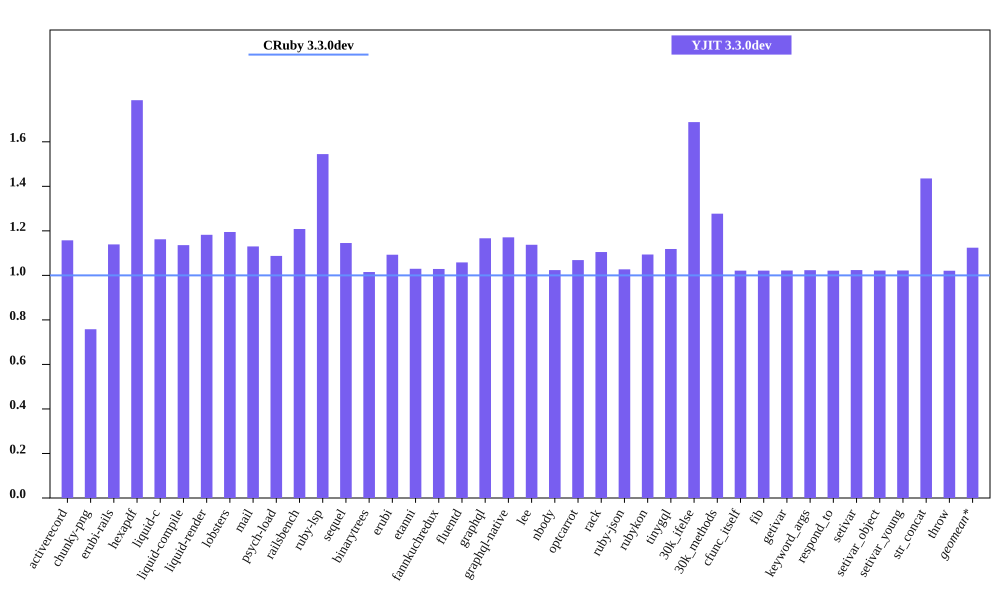

Values plotted in this chart, from the file beside it:
bench, CRuby 3.3.0dev mem (MiB), YJIT 3.3.0dev mem (MiB), Inline Code, Outlined Code, YJIT Mem overhead
activerecord, 40.8, 47.23, 2, 1
chunky-png, 53.05, 40.22, 1, 1
erubi-rails, 79.89, 91.0, 3, 3
hexapdf, 148.9, 266.1, 3, 2
liquid-c, 28.94, 33.63, 1, 1
liquid-compile, 23.72, 26.94, 1, 1
liquid-render, 26.36, 31.17, 1, 1
lobsters, 272.8, 326, 12, 10
mail, 42.72, 48.28, 2, 1
psych-load, 26.62, 28.95, 1, 1
railsbench, 83.62, 101, 4, 4
ruby-lsp, 82.76, 127.8, 9, 7
sequel, 28.75, 32.93, 1, 1
binarytrees, 17.6, 17.87, 1, 1
erubi, 21.43, 23.41, 1, 1
etanni, 14.89, 15.33, 1, 1
fannkuchredux, 11.94, 12.28, 1, 1
fluentd, 599.1, 634, 1, 1
graphql, 30.15, 35.18, 1, 1
graphql-native, 27.55, 32.26, 1, 1
lee, 25.91, 29.47, 1, 1
nbody, 12.01, 12.3, 1, 1
optcarrot, 52.55, 56.16, 1, 1
rack, 22.05, 24.37, 1, 1
ruby-json, 12.96, 13.31, 1, 1
rubykon, 38.91, 42.55, 1, 1
tinygql, 19.74, 22.08, 1, 1
30k_ifelse, 52.3, 88.31, 8, 7
30k_methods, 40.76, 52.05, 3, 3
cfunc_itself, 12.09, 12.34, 1, 1
fib, 12.08, 12.34, 1, 1
getivar, 12.14, 12.41, 1, 1
keyword_args, 12.08, 12.36, 1, 1
respond_to, 12.14, 12.4, 1, 1
setivar, 12.12, 12.41, 1, 1
setivar_object, 12.08, 12.34, 1, 1
setivar_young, 12.08, 12.34, 1, 1
str_concat, 38.07, 54.65, 1, 1
throw, 12.15, 12.41, 1, 1
